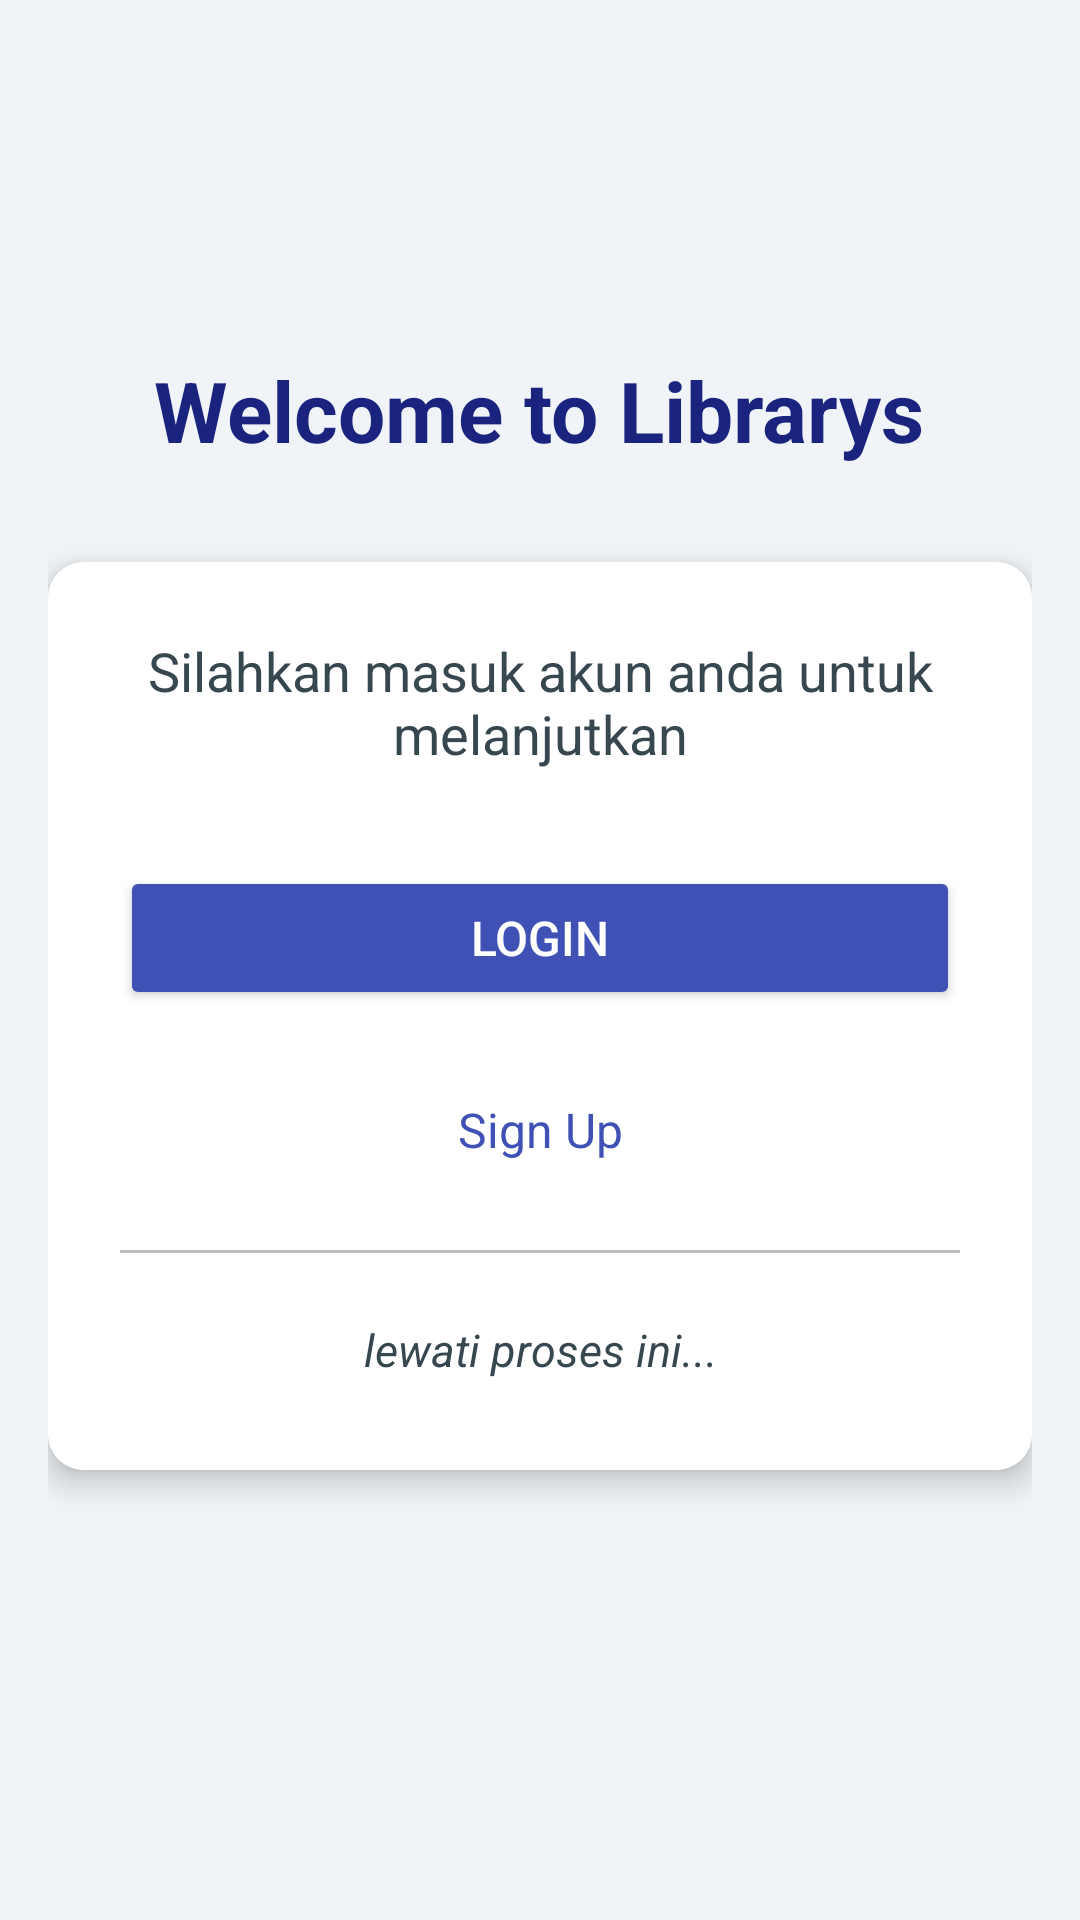

The Android layout XML behind this screen, and the referenced resources:
<!-- AndroidManifest.xml: activity theme Theme.AppCompat -->
<!-- res/layout/activity_main.xml -->
<?xml version="1.0" encoding="utf-8"?>
<LinearLayout xmlns:android="http://schemas.android.com/apk/res/android"
    xmlns:app="http://schemas.android.com/apk/res-auto"
    xmlns:tools="http://schemas.android.com/tools"
    android:layout_width="match_parent"
    android:layout_height="match_parent"
    android:orientation="vertical"
    android:padding="16dp"
    android:gravity="center"
    android:background="#F0F4F8"
    style="@style/Widget.MaterialComponents.Button"
    tools:context=".MainActivity">

    <TextView
        android:id="@+id/tvWelcome"
        android:layout_width="wrap_content"
        android:layout_height="wrap_content"
        android:text="Welcome to Librarys"
        android:textSize="28sp"
        android:textStyle="bold"
        android:textColor="#1A237E"
        android:layout_marginBottom="32dp"/>

    <androidx.cardview.widget.CardView
        android:layout_width="match_parent"
        android:layout_height="wrap_content"
        app:cardCornerRadius="12dp"
        app:cardElevation="6dp"
        android:layout_marginBottom="32dp">

        <LinearLayout
            android:layout_width="match_parent"
            android:layout_height="wrap_content"
            android:orientation="vertical"
            android:padding="24dp"
            android:background="#FFFFFF">

            <TextView
                android:id="@+id/tvQuestion"
                android:layout_width="wrap_content"
                android:layout_height="wrap_content"
                android:layout_gravity="center"
                android:layout_marginBottom="32dp"
                android:text="Silahkan masuk akun anda untuk melanjutkan"
                android:textAlignment="center"
                android:textColor="#37474F"
                android:textSize="18sp" />

            <Button
                android:id="@+id/btnLogin"
                android:layout_width="match_parent"
                android:layout_height="wrap_content"
                android:text="Login"
                android:textColor="#FFFFFF"
                android:textSize="16sp"
                android:paddingTop="12dp"
                android:paddingBottom="12dp"
                android:backgroundTint="#3F51B5"
                app:cornerRadius="30dp"
                android:layout_marginBottom="16dp"/>

            <Button
                android:id="@+id/btnSignUp"
                android:layout_width="match_parent"
                android:layout_height="wrap_content"
                android:text="Sign Up"
                android:textColor="#3F51B5"
                android:textSize="16sp"
                android:paddingTop="12dp"
                android:paddingBottom="12dp"
                app:cornerRadius="30dp"
                app:strokeColor="#3F51B5"
                app:strokeWidth="2dp"
                style="@style/Widget.MaterialComponents.Button.OutlinedButton"/>

            
            <View
                android:layout_width="match_parent"
                android:layout_height="1dp"
                android:background="#BDBDBD"
                android:layout_marginTop="16dp"
                android:layout_marginBottom="16dp"/>

            <TextView
                android:id="@+id/lewati"
                android:layout_width="wrap_content"
                android:layout_height="wrap_content"
                android:layout_gravity="center"
                android:layout_margin="6dp"
                android:text="lewati proses ini..."
                android:textAlignment="center"
                android:textColor="#37474F"
                android:textSize="15sp"
                android:textStyle="italic" />

        </LinearLayout>
    </androidx.cardview.widget.CardView>

</LinearLayout>
<!-- resources referenced by this layout -->
<resources>
  <style name="Theme.AppCompat" parent="Theme.AppCompat.Light.DarkActionBar">
          
          <item name="colorPrimary">@color/darkblue</item>
          <item name="colorPrimaryDark">@color/darkblue</item>
          <item name="colorAccent">@color/teal_200</item>
      </style>
  <color name="darkblue">#3F51B5</color>
  <color name="teal_200">#FF03DAC5</color>
</resources>
